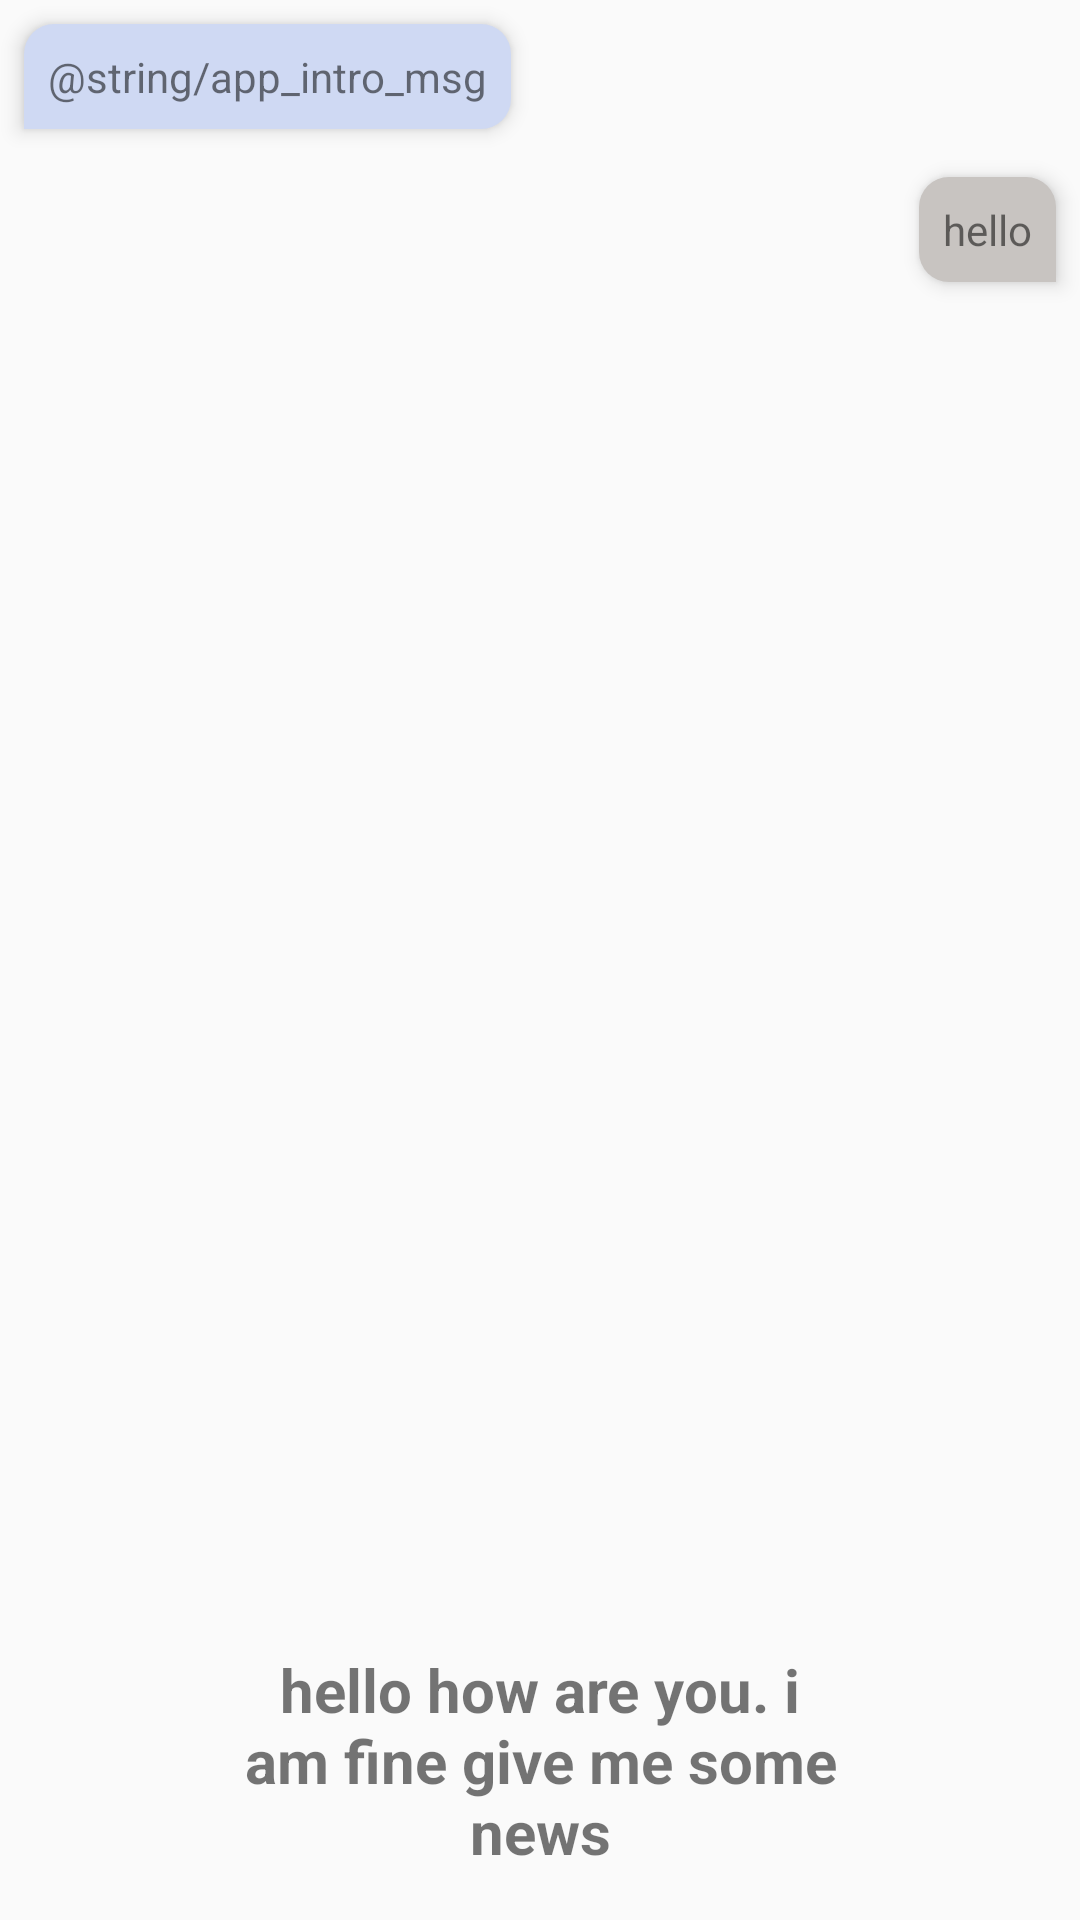

Produce the Android XML layout that renders to this screen, including the resource entries it uses.
<!-- AndroidManifest.xml: application theme AppTheme -->
<!-- res/layout/activity_main.xml -->
<?xml version="1.0" encoding="utf-8"?>
<androidx.constraintlayout.widget.ConstraintLayout xmlns:android="http://schemas.android.com/apk/res/android"
    xmlns:tools="http://schemas.android.com/tools"
    android:layout_width="match_parent"
    android:layout_height="match_parent"
    android:layout_margin="@dimen/margin_md"
    tools:context=".MainActivity">

    <LinearLayout
        android:layout_width="match_parent"
        android:layout_height="match_parent"
        android:orientation="vertical">

        <LinearLayout style="@style/SpeechBubbleContainer.Bot">

            <TextView
                style="@style/SpeechBubbleContainer.Text"
                android:text="@string/app_intro_msg" />
        </LinearLayout>

        <LinearLayout style="@style/SpeechBubbleContainer.User">

            <TextView
                style="@style/SpeechBubbleContainer.Text"
                android:text="hello" />
        </LinearLayout>

    </LinearLayout>

    <TextView
        style="@style/SpeechBubbleCommandPreview"
        android:text="hello how are you. i am fine give me some news"
        tools:ignore="MissingConstraints" />
</androidx.constraintlayout.widget.ConstraintLayout>
<!-- resources referenced by this layout -->
<resources>
  <dimen name="margin_md">16dp</dimen>
  <style name="SpeechBubbleCommandPreview">
          <item name="android:layout_width">wrap_content</item>
          <item name="android:layout_height">wrap_content</item>
          <item name="layout_constraintBottom_toBottomOf">parent</item>
          <item name="layout_constraintEnd_toEndOf">parent</item>
          <item name="layout_constraintStart_toStartOf">parent</item>
          <item name="android:layout_margin">@dimen/margin_md</item>
          <item name="android:textSize">20sp</item>
          <item name="android:textStyle">bold</item>
          <item name="android:maxWidth">@dimen/speech_bubble_max_width</item>
          <item name="android:gravity">center</item>
      </style>
  <style name="SpeechBubbleContainer.Bot" parent="SpeechBubbleContainer">
          <item name="android:layout_gravity">start</item>
          <item name="android:background">@drawable/speech_bubble_bot</item>
      </style>
  <style name="SpeechBubbleContainer.Text">
          <item name="android:layout_width">wrap_content</item>
          <item name="android:layout_height">wrap_content</item>
          <item name="android:maxWidth">@dimen/speech_bubble_max_width</item>
      </style>
  <style name="SpeechBubbleContainer.User" parent="SpeechBubbleContainer">
          <item name="android:layout_gravity">end</item>
          <item name="android:background">@drawable/speech_bubble_user</item>
          <item name="android:layout_alignParentRight">true</item>
  
      </style>
  <style name="AppTheme" parent="Theme.AppCompat.Light.DarkActionBar">
          
          <item name="colorPrimary">@color/colorPrimary</item>
          <item name="colorPrimaryDark">@color/colorPrimaryDark</item>
          <item name="colorAccent">@color/colorAccent</item>
      </style>
  <dimen name="speech_bubble_max_width">200dp</dimen>
  <style name="SpeechBubbleContainer">
          <item name="android:layout_width">wrap_content</item>
          <item name="android:layout_height">wrap_content</item>
          <item name="android:layout_margin">@dimen/margin_sm</item>
          <item name="android:elevation" tools:targetApi="lollipop">@dimen/speech_bubble_elevation
          </item>
  
      </style>
  <!-- drawable speech_bubble_bot (drawable) -->
  <?xml version="1.0" encoding="utf-8"?>
  <shape xmlns:android="http://schemas.android.com/apk/res/android">
      <solid android:color="@color/speech_bubble_bot" />
      <corners
          android:radius="@dimen/speech_bubble_radius"
          android:bottomLeftRadius="0dp" />
  </shape>
  <!-- drawable speech_bubble_user (drawable) -->
  <?xml version="1.0" encoding="utf-8"?>
  <shape xmlns:android="http://schemas.android.com/apk/res/android">
      <solid android:color="@color/speech_bubble_user" />
      <corners
          android:radius="@dimen/speech_bubble_radius"
          android:bottomRightRadius="0dp" />
  </shape>
  <color name="colorPrimary">#6200EE</color>
  <color name="colorPrimaryDark">#3700B3</color>
  <color name="colorAccent">#03DAC5</color>
  <dimen name="margin_sm">8dp</dimen>
  <dimen name="speech_bubble_elevation">4dp</dimen>
  <color name="speech_bubble_bot">#CFD9F3</color>
  <dimen name="speech_bubble_radius">10dp</dimen>
  <color name="speech_bubble_user">#C8C4C1</color>
</resources>
